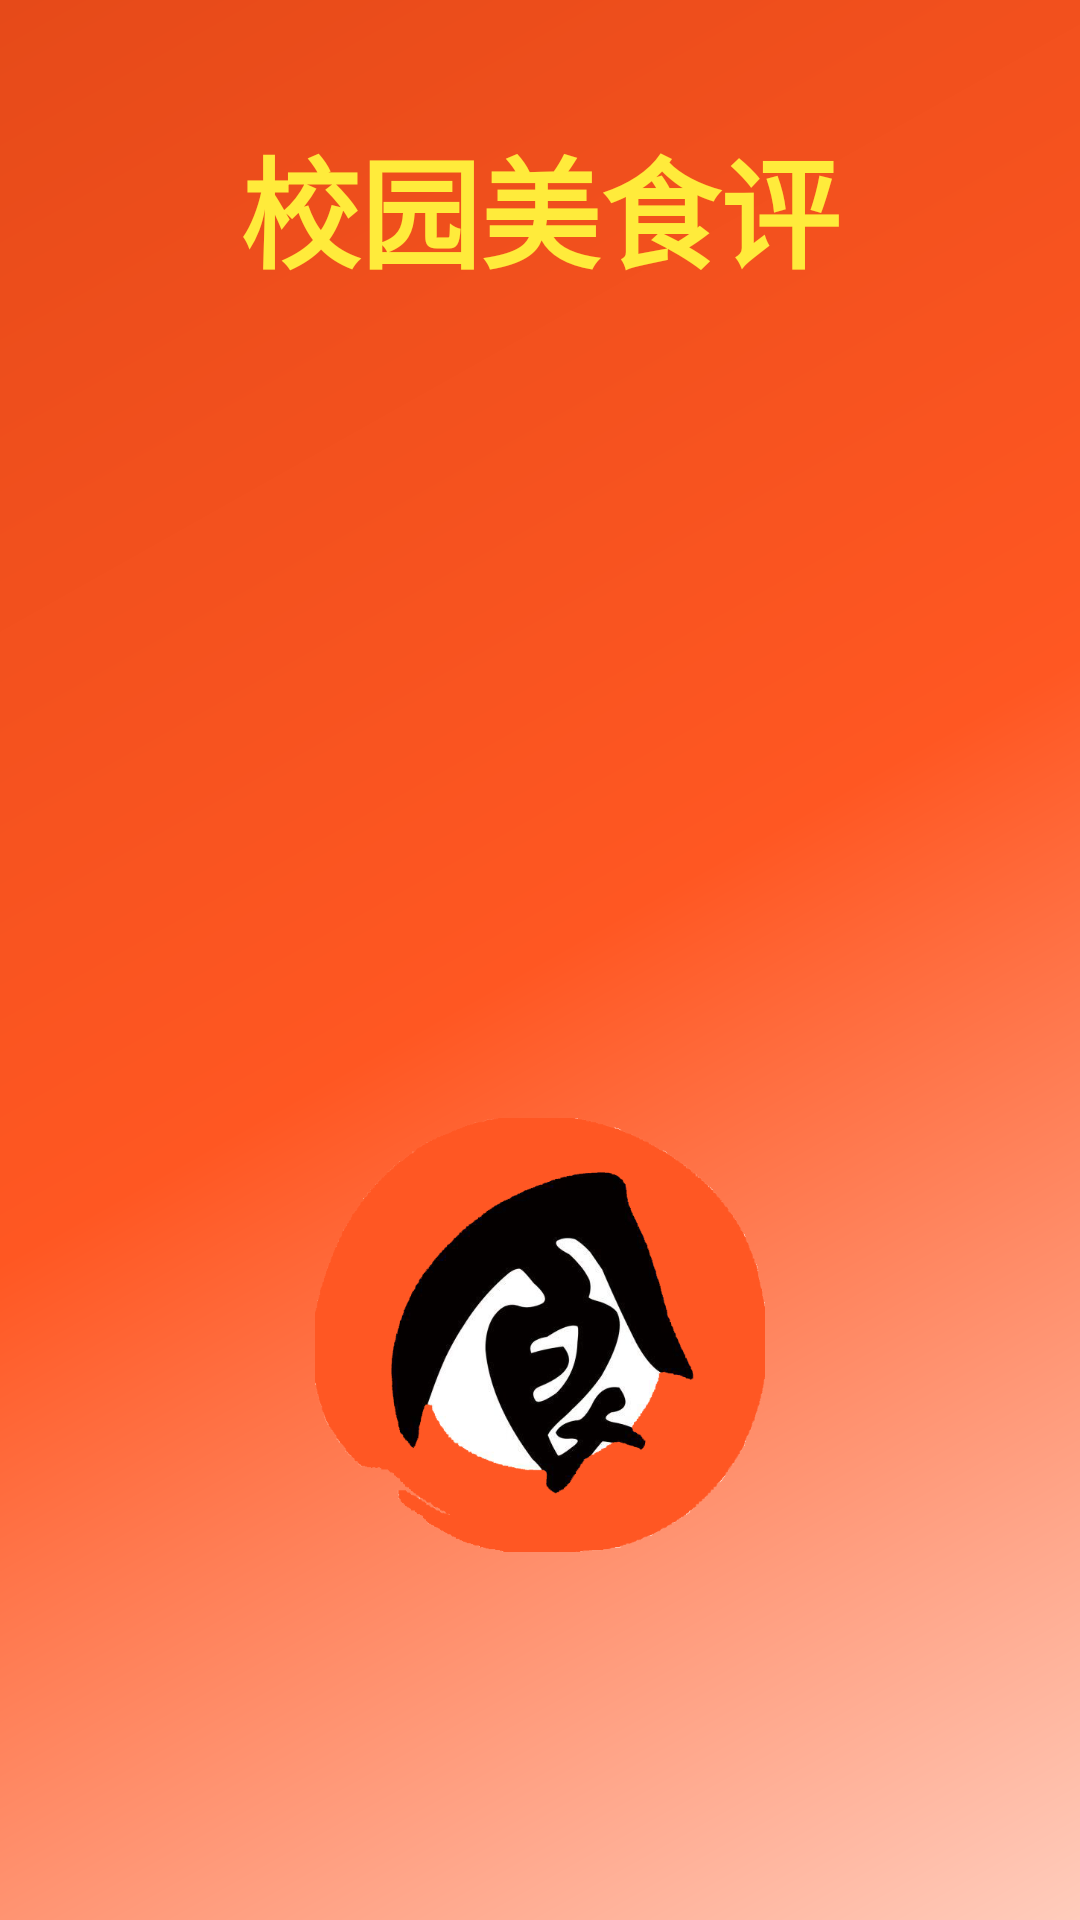

Layout XML and referenced resources for this Android screen:
<!-- AndroidManifest.xml: application theme AppTheme -->
<!-- res/layout/activity_splash.xml -->
<?xml version="1.0" encoding="utf-8"?>
<RelativeLayout xmlns:android="http://schemas.android.com/apk/res/android"
    android:layout_width="match_parent"
    android:layout_height="match_parent"
    android:background="@drawable/bg_splash">

    <TextView
        android:id="@+id/splash_title"
        android:layout_width="wrap_content"
        android:layout_height="wrap_content"
        android:layout_centerHorizontal="true"
        android:layout_marginTop="40dp"
        android:text="@string/app_name"
        android:textColor="@color/accent"
        android:textSize="40sp"
        android:textStyle="bold" />

    <TextView
        android:id="@+id/splash_subtitle"
        android:layout_width="wrap_content"
        android:layout_height="wrap_content"
        android:layout_below="@id/splash_title"
        android:layout_centerHorizontal="true"
        android:layout_marginTop="30dp"
        android:text="@string/app_slogan"
        android:textColor="@color/primary_light"
        android:textSize="18sp"
        android:textStyle="bold"
        android:visibility="gone" />

    <ImageView
        android:layout_width="150dp"
        android:layout_height="150dp"
        android:layout_alignParentBottom="true"
        android:layout_centerHorizontal="true"
        android:layout_marginBottom="120dp"
        android:src="@drawable/ic_logo" />

</RelativeLayout>
<!-- resources referenced by this layout -->
<resources>
  <color name="accent">#FFEB3B</color>
  <color name="primary_light">#FFCCBC</color>
  <!-- drawable bg_splash (drawable) -->
  <shape xmlns:android="http://schemas.android.com/apk/res/android"
      android:shape="rectangle">
  
      <gradient
          android:angle="135"
          android:centerColor="@color/primary"
          android:endColor="@color/primary_dark"
          android:startColor="@color/primary_light"
          android:type="linear" />
  
  </shape>
  <!-- drawable ic_logo: png bitmap (drawable, 103161 bytes) -->
  <string name="app_name">校园美食评</string>
  <string name="app_slogan">逛校园，评美食~</string>
  <style name="AppTheme" parent="Theme.AppCompat.Light.NoActionBar">
          
          <item name="colorPrimary">@color/primary</item>
          <item name="colorPrimaryDark">@color/primary_dark</item>
          <item name="colorAccent">@color/accent</item>
          <item name="android:windowBackground">@color/background</item>
      </style>
  <color name="primary">#FF5722</color>
  <color name="primary_dark">#E64A19</color>
  <color name="background">#FAFAFA</color>
</resources>
